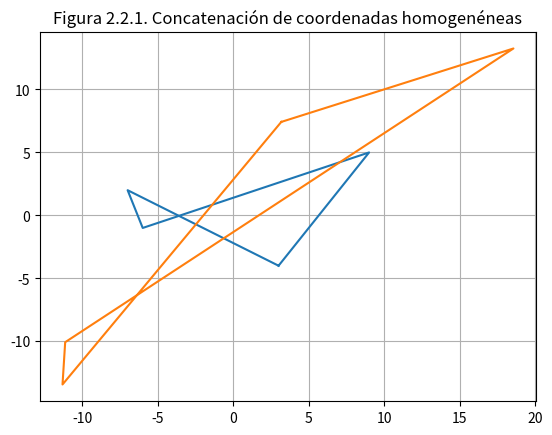

Python code for this plot:
import matplotlib.pyplot as plt
import numpy as np
from numpy import  pi, sin, cos, exp, sqrt

#coordenadas homogenéneas
P = np.array([[3,-4,1], [-7,2,1], [-6,-1,1],[9,5,1], [3,-4,1]])

sx = 2.5
sy = .75

h = 5
k = -4

th = pi/4

Sxy = np.array([[sx,0,0],[0, sy, 0], [0,0,1]])
Rx = np.array([[1,0,0],[0,-1, 0],[0,0,1]])
R = np.array([[cos(th), sin(th), 0],[-sin(th), cos(th), 0],[0,0,1]])

print("Matriz de transformación")
F = P@(Sxy@(Rx@R))
print(F)

plt.figure()
plt.plot(P[:,0],P[:,1])
plt.plot(F[:,0],F[:,1])
plt.grid()
plt.title("Figura 2.2.1. Concatenación de coordenadas homogenéneas")
plt.show()
